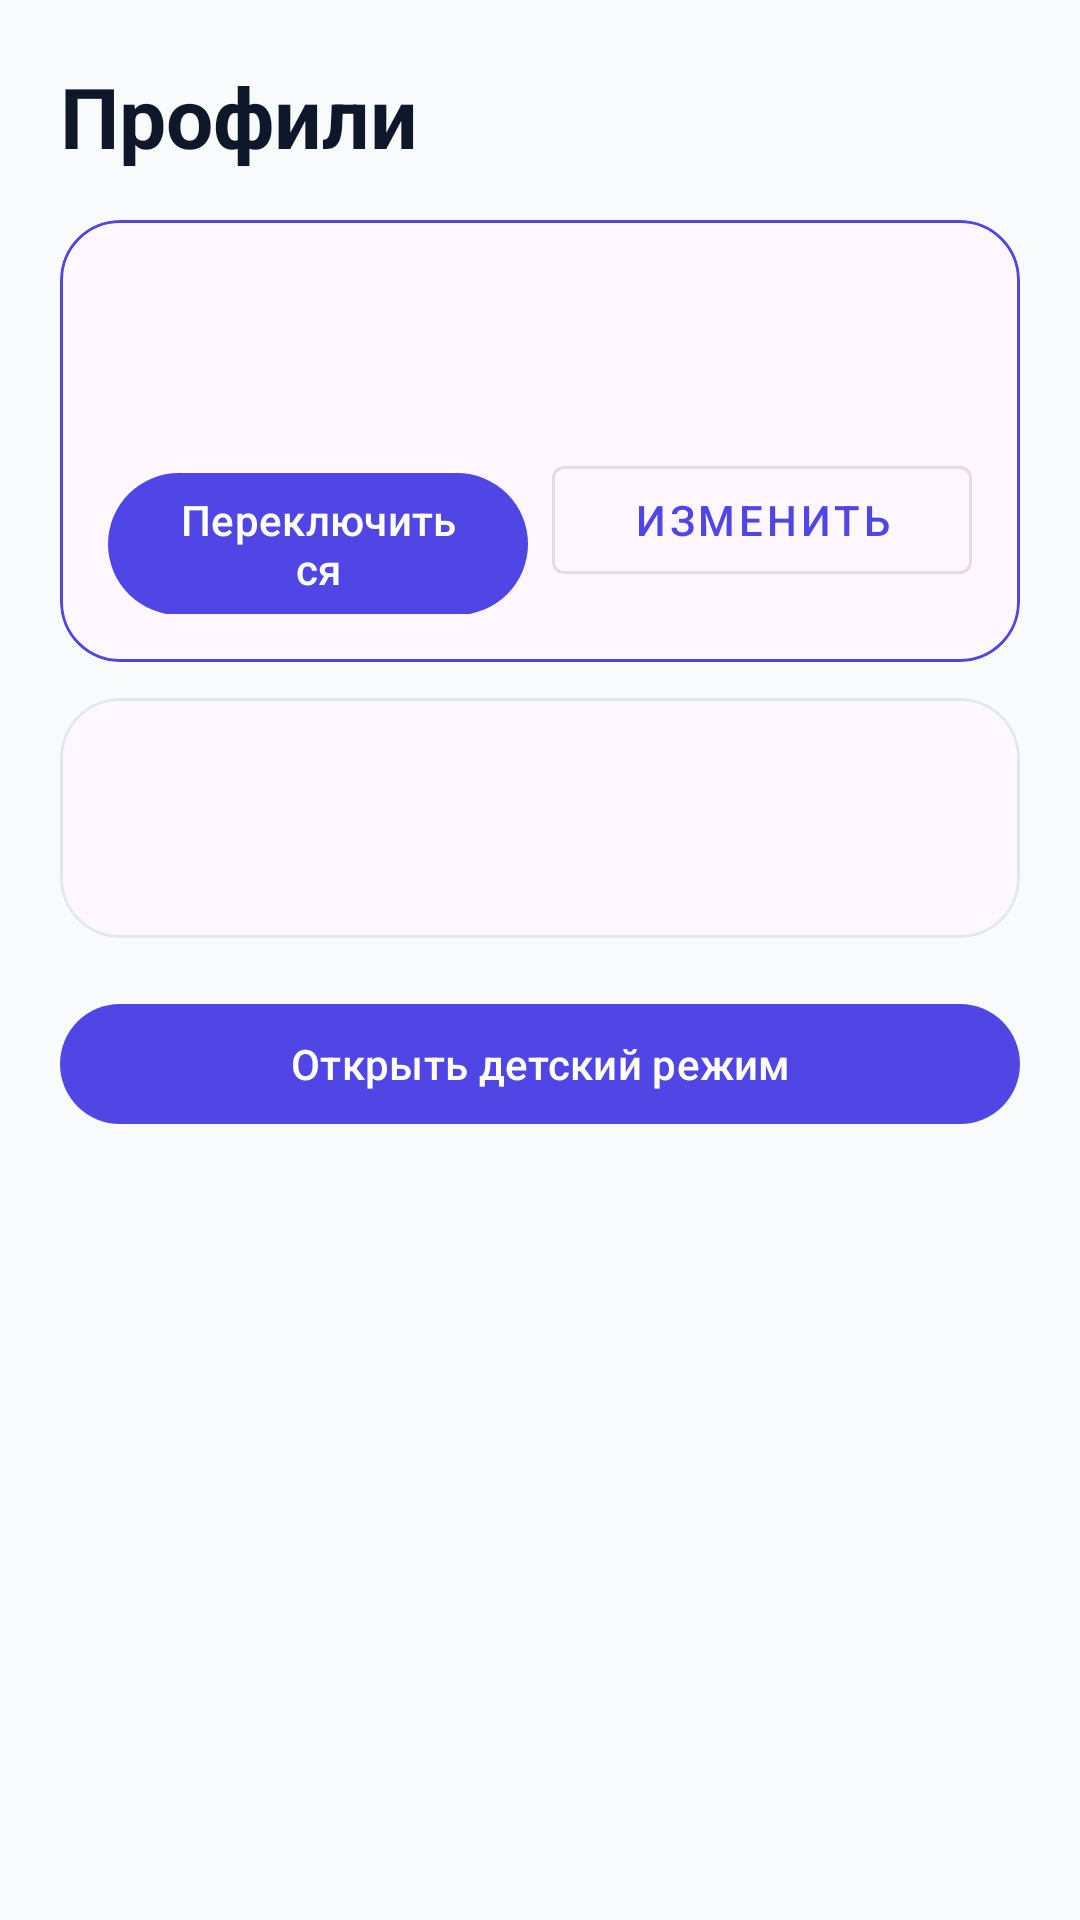

Reconstruct the res/layout file that produces this screen, plus the resources it refers to.
<!-- AndroidManifest.xml: application theme Theme.SpeechKids_AI -->
<!-- res/layout/fragment_parent_children.xml -->
<?xml version="1.0" encoding="utf-8"?>
<ScrollView xmlns:android="http://schemas.android.com/apk/res/android"
    xmlns:app="http://schemas.android.com/apk/res-auto"
    android:layout_width="match_parent"
    android:layout_height="match_parent"
    android:background="@color/surface"
    android:fillViewport="true">

    <LinearLayout
        android:layout_width="match_parent"
        android:layout_height="wrap_content"
        android:orientation="vertical"
        android:padding="20dp">

        <TextView
            android:layout_width="match_parent"
            android:layout_height="wrap_content"
            android:text="Профили"
            android:textColor="@color/text_primary"
            android:textSize="28sp"
            android:textStyle="bold" />

        <com.google.android.material.card.MaterialCardView
            android:layout_width="match_parent"
            android:layout_height="wrap_content"
            android:layout_marginTop="16dp"
            app:cardCornerRadius="20dp"
            app:strokeColor="@color/primary"
            app:strokeWidth="1dp">

            <LinearLayout
                android:layout_width="match_parent"
                android:layout_height="wrap_content"
                android:orientation="vertical"
                android:padding="16dp">

                <LinearLayout
                    android:layout_width="match_parent"
                    android:layout_height="wrap_content"
                    android:gravity="center_vertical"
                    android:orientation="horizontal">

                    <ImageView android:layout_width="48dp" android:layout_height="48dp" android:src="@android:drawable/sym_def_app_icon" />
                    <LinearLayout android:layout_width="0dp" android:layout_height="wrap_content" android:layout_weight="1" android:layout_marginStart="12dp" android:orientation="vertical">
                        <TextView android:text="Лев" android:textColor="@color/text_primary" android:textSize="18sp" android:textStyle="bold" />
                        <TextView android:text="5 лет • Дизартрия лёгкой степени" android:textColor="@color/text_secondary" />
                    </LinearLayout>
                    <TextView android:text="⚙" android:textSize="22sp" />
                </LinearLayout>

                <LinearLayout android:layout_width="match_parent" android:layout_height="wrap_content" android:layout_marginTop="12dp" android:orientation="horizontal">
                    <com.google.android.material.button.MaterialButton android:layout_width="0dp" android:layout_height="wrap_content" android:layout_weight="1" android:text="Переключиться" />
                    <com.google.android.material.button.MaterialButton android:layout_width="0dp" android:layout_height="wrap_content" android:layout_marginStart="8dp" android:layout_weight="1" android:text="Изменить" style="@style/Widget.MaterialComponents.Button.OutlinedButton" />
                </LinearLayout>
            </LinearLayout>
        </com.google.android.material.card.MaterialCardView>

        <com.google.android.material.card.MaterialCardView
            android:layout_width="match_parent"
            android:layout_height="wrap_content"
            android:layout_marginTop="12dp"
            app:cardCornerRadius="20dp"
            app:strokeColor="@color/border_light"
            app:strokeWidth="1dp">
            <LinearLayout android:layout_width="match_parent" android:layout_height="wrap_content" android:gravity="center_vertical" android:orientation="horizontal" android:padding="16dp">
                <ImageView android:layout_width="48dp" android:layout_height="48dp" android:src="@android:drawable/sym_def_app_icon" />
                <LinearLayout android:layout_width="0dp" android:layout_height="wrap_content" android:layout_weight="1" android:layout_marginStart="12dp" android:orientation="vertical">
                    <TextView android:text="Аня" android:textColor="@color/text_primary" android:textSize="18sp" android:textStyle="bold" />
                    <TextView android:text="7 лет • Профилактика" android:textColor="@color/text_secondary" />
                </LinearLayout>
                <TextView android:text="›" android:textSize="22sp" android:textColor="@color/text_secondary" />
            </LinearLayout>
        </com.google.android.material.card.MaterialCardView>

        <com.google.android.material.button.MaterialButton
            android:id="@+id/openGameButton"
            android:layout_width="match_parent"
            android:layout_height="wrap_content"
            android:layout_marginTop="18dp"
            android:text="Открыть детский режим"
            app:backgroundTint="@color/primary"
            android:textColor="@android:color/white" />
    </LinearLayout>
</ScrollView>
<!-- resources referenced by this layout -->
<resources>
  <color name="border_light">#E2E8F0</color>
  <color name="primary">#4F46E5</color>
  <color name="surface">#F8FAFC</color>
  <color name="text_primary">#0F172A</color>
  <color name="text_secondary">#64748B</color>
  <style name="Theme.SpeechKids_AI" parent="Base.Theme.SpeechKids_AI" />
  <style name="Base.Theme.SpeechKids_AI" parent="Theme.Material3.DayNight.NoActionBar">
          <item name="colorPrimary">#4F46E5</item>
          <item name="colorSecondary">#10B981</item>
          <item name="colorTertiary">#F97316</item>
          <item name="colorError">#EF4444</item>
          <item name="android:colorBackground">#F8FAFC</item>
          <item name="android:windowLightStatusBar">true</item>
      </style>
</resources>
